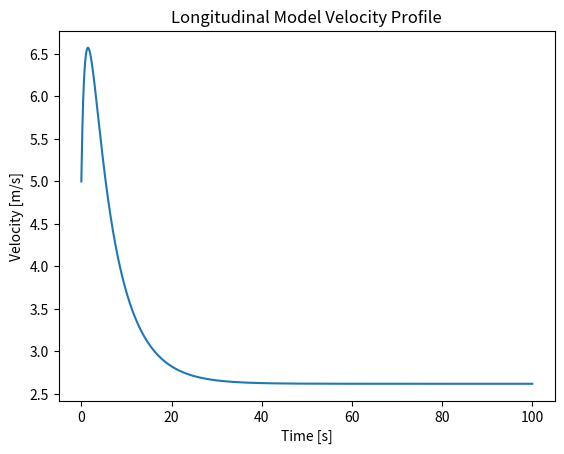

The matplotlib source for this figure:
"""
Forward longitudinal vehicle model.

The model converts a throttle command (0.0-1.0) and road grade into vehicle
motion by propagating a simplified drivetrain and load-force balance. It
follows the equations described in the accompanying notebook and integrates
them with a fixed sample time.
"""

from __future__ import annotations

import math


class Vehicle:
    """Simple forward longitudinal vehicle model."""

    def __init__(self) -> None:
        # Throttle-to-engine torque
        self.a_0 = 400
        self.a_1 = 0.1
        self.a_2 = -0.0002

        # Gear ratio, effective radius, mass + inertia
        self.GR = 0.35
        self.r_e = 0.3
        self.J_e = 10
        self.m = 2000
        self.g = 9.81

        # Aerodynamic and friction coefficients
        self.c_a = 1.36
        self.c_r1 = 0.01

        # Tire force
        self.c = 10000
        self.F_max = 10000

        # State variables
        self.x = 0.0
        self.v = 5.0
        self.a = 0.0
        self.w_e = 100.0
        self.w_e_dot = 0.0

        self.sample_time = 0.01

    def reset(self) -> None:
        """Reset state variables to their initial values."""
        self.x = 0.0
        self.v = 5.0
        self.a = 0.0
        self.w_e = 100.0
        self.w_e_dot = 0.0

    def step(self, throttle: float, alpha: float):
        """
        Propagate the model forward by one time step.

        Args:
            throttle: Throttle command in [0, 1].
            alpha: Road incline angle in radians (positive = uphill).

        Returns:
            Tuple of updated (x, v, a, w_e, w_e_dot).
        """
        # Clamp throttle to a physically meaningful range
        throttle = max(0.0, min(1.0, float(throttle)))
        alpha = float(alpha)
        dt = self.sample_time

        # Engine torque
        T_e = throttle * (self.a_0 + self.a_1 * self.w_e + self.a_2 * self.w_e ** 2)

        # Load forces
        F_aero = self.c_a * self.v ** 2
        F_roll = self.c_r1 * self.m * self.g * self.v
        F_g = self.m * self.g * math.sin(alpha)
        F_load = F_aero + F_roll + F_g

        # Engine rotational dynamics
        self.w_e_dot = (T_e - (self.GR * self.r_e) * F_load) / self.J_e

        # Wheel slip
        if self.v > 0.0:
            s = (self.GR * self.w_e * self.r_e - self.v) / self.v
        else:
            s = 0.0

        # Tire force
        if abs(s) < 1.0:
            F_x = self.c * s
        else:
            F_x = self.F_max * math.copysign(1.0, s)

        # Linear acceleration
        self.a = (F_x - F_load) / self.m

        # Integrate linear and rotational states (explicit Euler)
        self.v += self.a * dt
        self.x += self.v * dt
        self.w_e += self.w_e_dot * dt

        return self.x, self.v, self.a, self.w_e, self.w_e_dot


if __name__ == "__main__":
    # Basic demonstration with a constant throttle and grade.
    try:
        import numpy as np
    except ImportError:
        np = None

    try:
        import matplotlib.pyplot as plt
    except ImportError:
        plt = None

    model = Vehicle()

    time_end = 100
    if np is not None:
        t_data = np.arange(0, time_end, model.sample_time)
        v_data = np.zeros_like(t_data)
    else:
        steps = int(time_end / model.sample_time)
        t_data = [i * model.sample_time for i in range(steps)]
        v_data = [0.0 for _ in range(steps)]

    throttle = 0.9  # throttle percentage between 0 and 1
    alpha = 0.15  # incline angle in radians

    for i in range(len(t_data)):
        v_data[i] = model.v
        model.step(throttle, alpha)

    if plt is not None:
        plt.plot(t_data, v_data)
        plt.xlabel("Time [s]")
        plt.ylabel("Velocity [m/s]")
        plt.title("Longitudinal Model Velocity Profile")
        plt.show()
    else:
        print(f"Final velocity after {time_end}s: {model.v:.3f} m/s")
